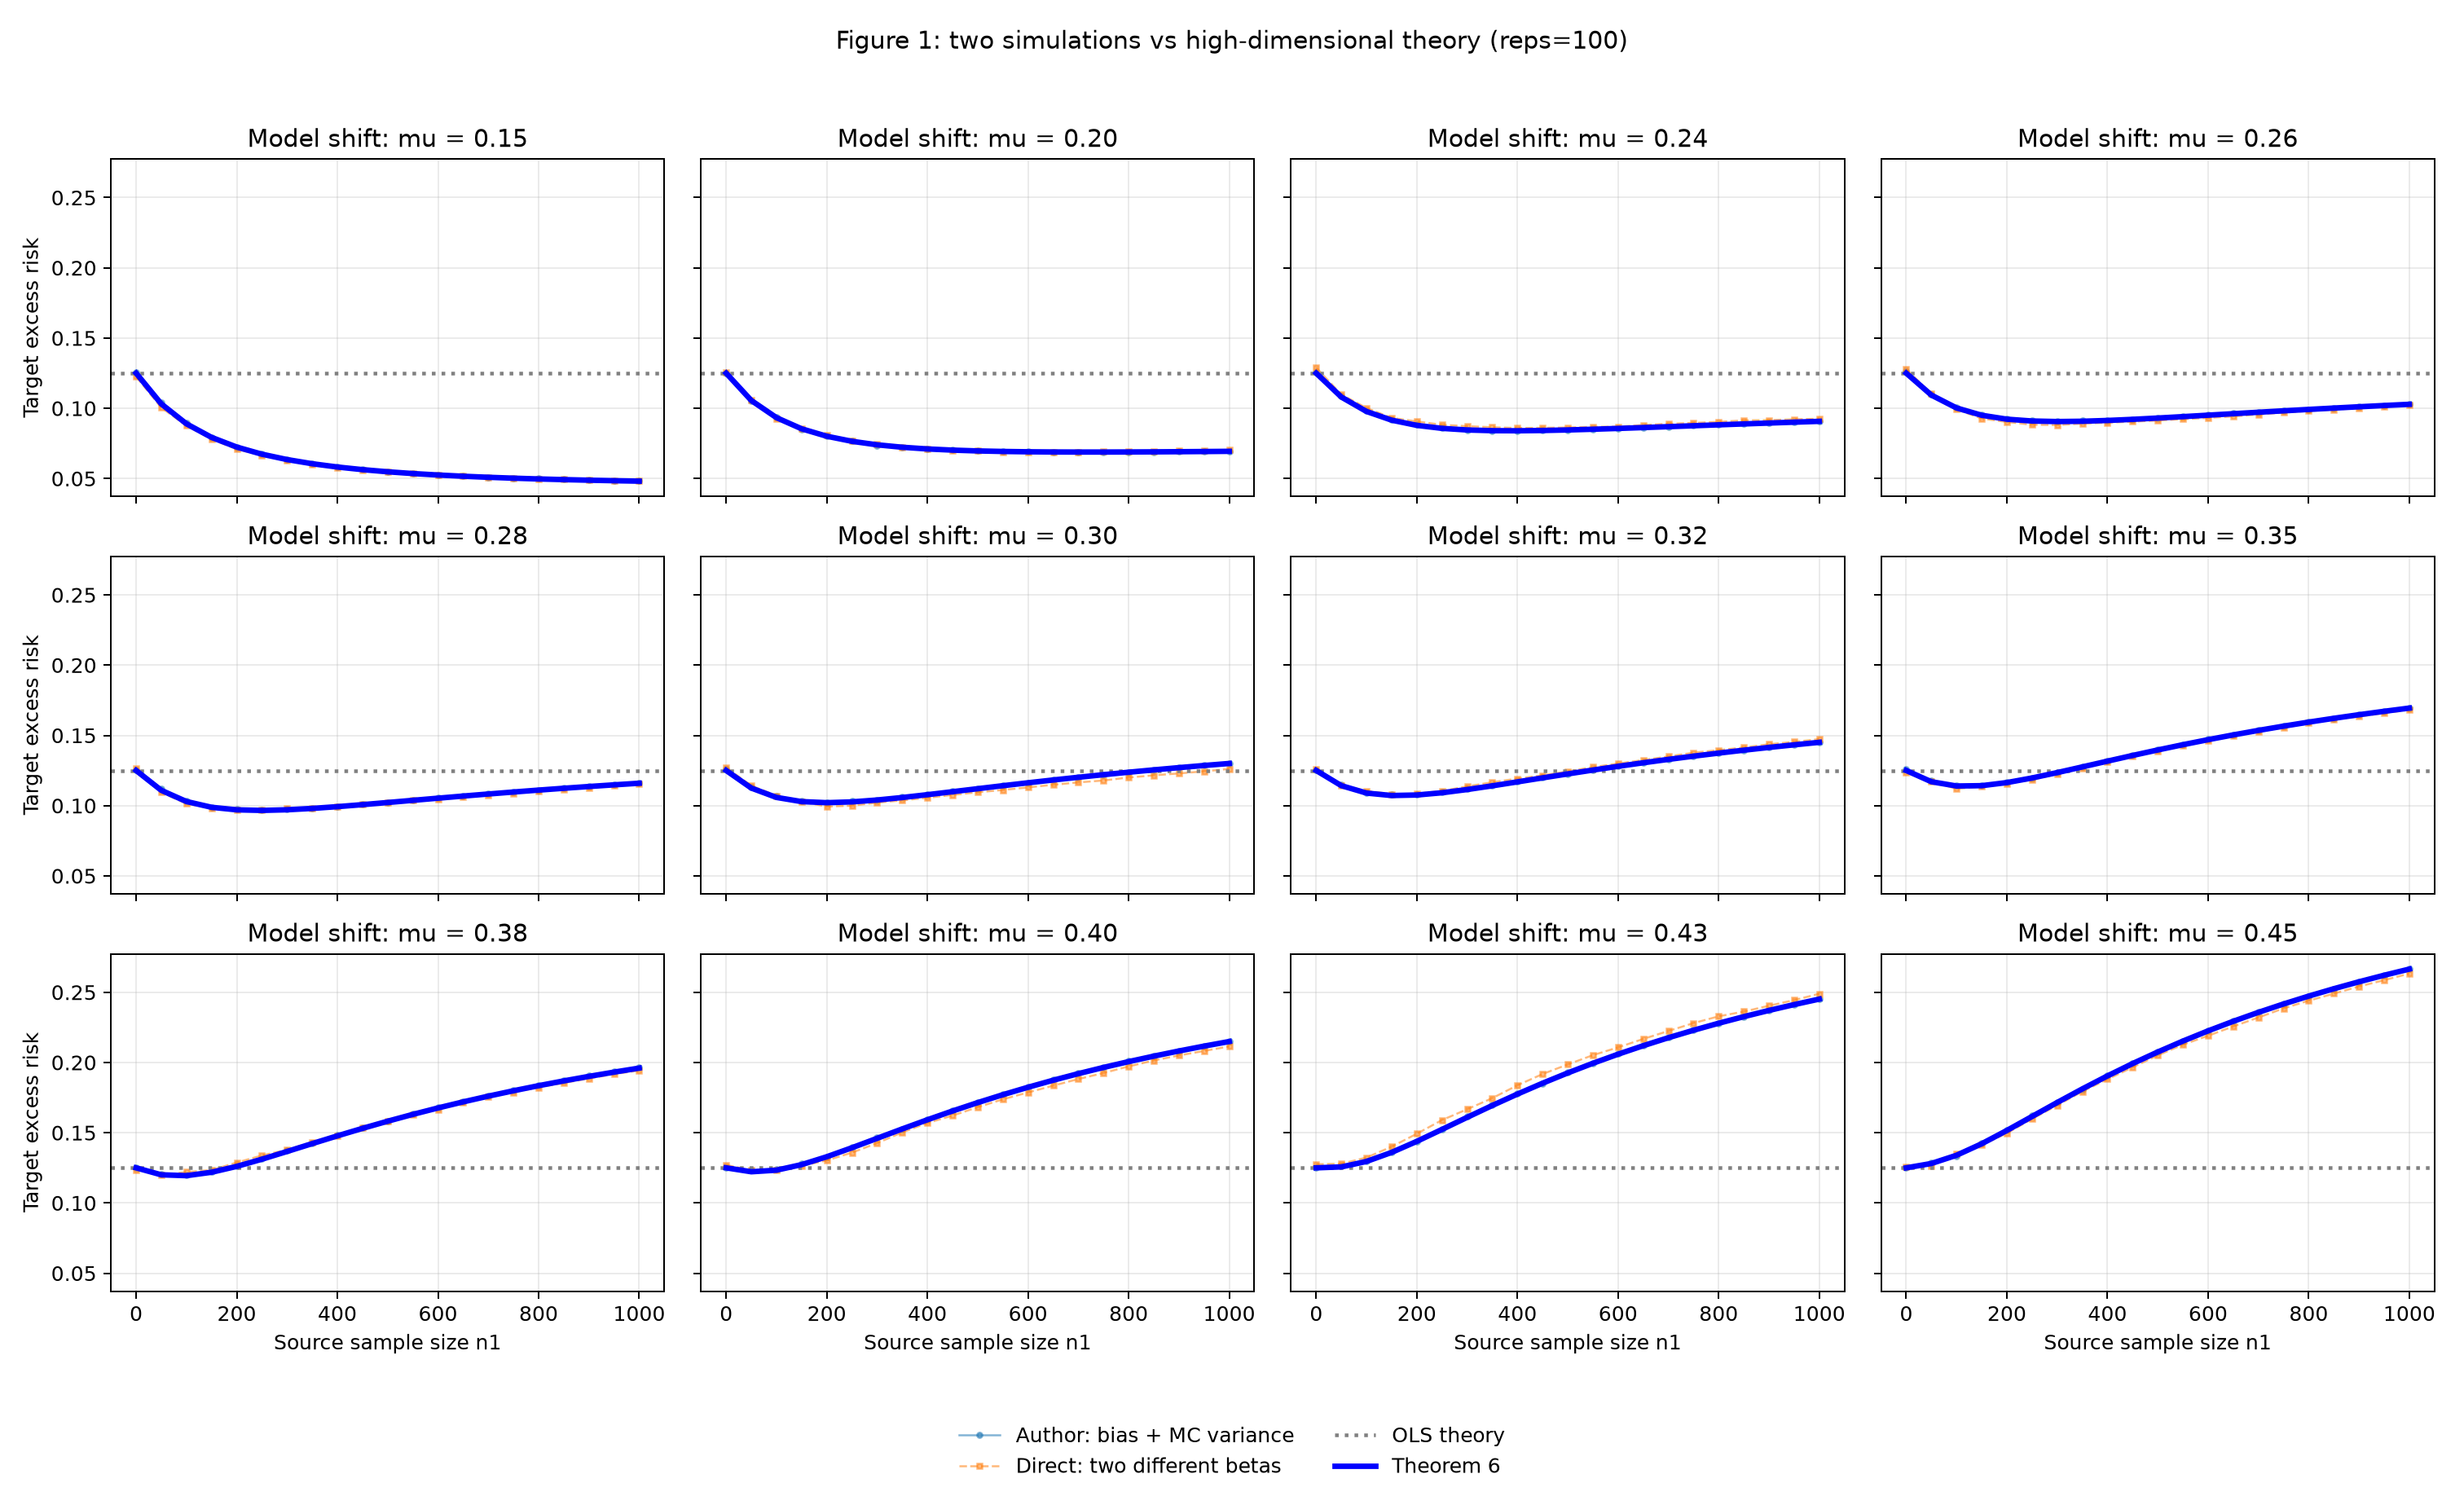

Values plotted in this chart, from the file beside it:
mu, n1, n2, p, direct_risk, author_bias_variance_risk, finite_conditional_risk, theorem6_risk, ols_direct_risk, ols_conditional_risk, ols_theory_risk
0.15, 0, 300, 100, 0.1225, 0.1257, 0.1255, 0.125, 0.1225, 0.1255, 0.125
0.15, 50, 300, 100, 0.1005, 0.1039, 0.1035, 0.1031, 0.1225, 0.1255, 0.125
0.15, 100, 300, 100, 0.08759, 0.0895, 0.08919, 0.08896, 0.1225, 0.1255, 0.125
0.15, 150, 300, 100, 0.07797, 0.079, 0.07947, 0.07929, 0.1225, 0.1255, 0.125
0.15, 200, 300, 100, 0.07088, 0.07241, 0.07254, 0.0724, 0.1225, 0.1255, 0.125
0.15, 250, 300, 100, 0.06643, 0.06742, 0.06744, 0.06733, 0.1225, 0.1255, 0.125
0.15, 300, 300, 100, 0.06265, 0.06345, 0.06359, 0.0635, 0.1225, 0.1255, 0.125
0.15, 350, 300, 100, 0.05987, 0.06051, 0.06063, 0.06054, 0.1225, 0.1255, 0.125
0.15, 400, 300, 100, 0.05781, 0.05825, 0.05828, 0.0582, 0.1225, 0.1255, 0.125
0.15, 450, 300, 100, 0.05622, 0.05626, 0.05639, 0.05632, 0.1225, 0.1255, 0.125
0.15, 500, 300, 100, 0.05468, 0.05491, 0.05485, 0.0548, 0.1225, 0.1255, 0.125
0.15, 550, 300, 100, 0.05375, 0.05363, 0.05359, 0.05354, 0.1225, 0.1255, 0.125
0.15, 600, 300, 100, 0.05273, 0.05259, 0.05254, 0.0525, 0.1225, 0.1255, 0.125
0.15, 650, 300, 100, 0.05176, 0.05163, 0.05165, 0.05162, 0.1225, 0.1255, 0.125
0.15, 700, 300, 100, 0.05093, 0.0509, 0.05091, 0.05088, 0.1225, 0.1255, 0.125
0.15, 750, 300, 100, 0.05041, 0.0502, 0.05027, 0.05024, 0.1225, 0.1255, 0.125
0.15, 800, 300, 100, 0.0495, 0.04994, 0.04972, 0.04969, 0.1225, 0.1255, 0.125
0.15, 850, 300, 100, 0.04934, 0.04932, 0.04924, 0.04922, 0.1225, 0.1255, 0.125
0.15, 900, 300, 100, 0.04876, 0.04885, 0.04883, 0.04881, 0.1225, 0.1255, 0.125
0.15, 950, 300, 100, 0.04852, 0.04849, 0.04846, 0.04844, 0.1225, 0.1255, 0.125
0.15, 1000, 300, 100, 0.04822, 0.04821, 0.04815, 0.04813, 0.1225, 0.1255, 0.125
0.2, 0, 300, 100, 0.1257, 0.1251, 0.1253, 0.125, 0.1257, 0.1253, 0.125
0.2, 50, 300, 100, 0.106, 0.1053, 0.1058, 0.1056, 0.1257, 0.1253, 0.125
0.2, 100, 300, 100, 0.09232, 0.09366, 0.09353, 0.09333, 0.1257, 0.1253, 0.125
0.2, 150, 300, 100, 0.08538, 0.08524, 0.08556, 0.0854, 0.1257, 0.1253, 0.125
0.2, 200, 300, 100, 0.08105, 0.08013, 0.08022, 0.0801, 0.1257, 0.1253, 0.125
0.2, 250, 300, 100, 0.07699, 0.07666, 0.07659, 0.07649, 0.1257, 0.1253, 0.125
0.2, 300, 300, 100, 0.07466, 0.07361, 0.07408, 0.074, 0.1257, 0.1253, 0.125
0.2, 350, 300, 100, 0.07209, 0.07245, 0.07232, 0.07226, 0.1257, 0.1253, 0.125
0.2, 400, 300, 100, 0.07093, 0.07092, 0.0711, 0.07105, 0.1257, 0.1253, 0.125
0.2, 450, 300, 100, 0.0701, 0.07019, 0.07025, 0.07022, 0.1257, 0.1253, 0.125
0.2, 500, 300, 100, 0.06969, 0.06977, 0.06968, 0.06964, 0.1257, 0.1253, 0.125
0.2, 550, 300, 100, 0.06884, 0.06939, 0.0693, 0.06926, 0.1257, 0.1253, 0.125
0.2, 600, 300, 100, 0.06895, 0.06903, 0.06906, 0.06903, 0.1257, 0.1253, 0.125
0.2, 650, 300, 100, 0.06865, 0.06885, 0.06892, 0.0689, 0.1257, 0.1253, 0.125
0.2, 700, 300, 100, 0.06895, 0.06882, 0.06886, 0.06884, 0.1257, 0.1253, 0.125
0.2, 750, 300, 100, 0.0693, 0.06891, 0.06887, 0.06885, 0.1257, 0.1253, 0.125
0.2, 800, 300, 100, 0.06911, 0.06894, 0.06892, 0.0689, 0.1257, 0.1253, 0.125
0.2, 850, 300, 100, 0.06941, 0.06895, 0.069, 0.06898, 0.1257, 0.1253, 0.125
0.2, 900, 300, 100, 0.06985, 0.06915, 0.0691, 0.06909, 0.1257, 0.1253, 0.125
0.2, 950, 300, 100, 0.06986, 0.06925, 0.06923, 0.06922, 0.1257, 0.1253, 0.125
0.2, 1000, 300, 100, 0.07045, 0.06926, 0.06937, 0.06935, 0.1257, 0.1253, 0.125
0.24, 0, 300, 100, 0.1289, 0.1256, 0.1253, 0.125, 0.1289, 0.1253, 0.125
0.24, 50, 300, 100, 0.1098, 0.109, 0.1082, 0.108, 0.1289, 0.1253, 0.125
0.24, 100, 300, 100, 0.1002, 0.09811, 0.09788, 0.09773, 0.1289, 0.1253, 0.125
0.24, 150, 300, 100, 0.09312, 0.0918, 0.09163, 0.09154, 0.1289, 0.1253, 0.125
0.24, 200, 300, 100, 0.09064, 0.08845, 0.08791, 0.08784, 0.1289, 0.1253, 0.125
0.24, 250, 300, 100, 0.08823, 0.08589, 0.08576, 0.0857, 0.1289, 0.1253, 0.125
0.24, 300, 300, 100, 0.08728, 0.08438, 0.0846, 0.08456, 0.1289, 0.1253, 0.125
0.24, 350, 300, 100, 0.08648, 0.08405, 0.0841, 0.08406, 0.1289, 0.1253, 0.125
0.24, 400, 300, 100, 0.08596, 0.08395, 0.08401, 0.08399, 0.1289, 0.1253, 0.125
0.24, 450, 300, 100, 0.08607, 0.08414, 0.0842, 0.08419, 0.1289, 0.1253, 0.125
0.24, 500, 300, 100, 0.0863, 0.08463, 0.08458, 0.08457, 0.1289, 0.1253, 0.125
0.24, 550, 300, 100, 0.0868, 0.08518, 0.08507, 0.08507, 0.1289, 0.1253, 0.125
0.24, 600, 300, 100, 0.08689, 0.08583, 0.08564, 0.08565, 0.1289, 0.1253, 0.125
0.24, 650, 300, 100, 0.08805, 0.08628, 0.08626, 0.08627, 0.1289, 0.1253, 0.125
0.24, 700, 300, 100, 0.08893, 0.08686, 0.0869, 0.08691, 0.1289, 0.1253, 0.125
0.24, 750, 300, 100, 0.08956, 0.0876, 0.08755, 0.08757, 0.1289, 0.1253, 0.125
0.24, 800, 300, 100, 0.09033, 0.08835, 0.0882, 0.08822, 0.1289, 0.1253, 0.125
0.24, 850, 300, 100, 0.09138, 0.08884, 0.08884, 0.08886, 0.1289, 0.1253, 0.125
... 192 more rows
